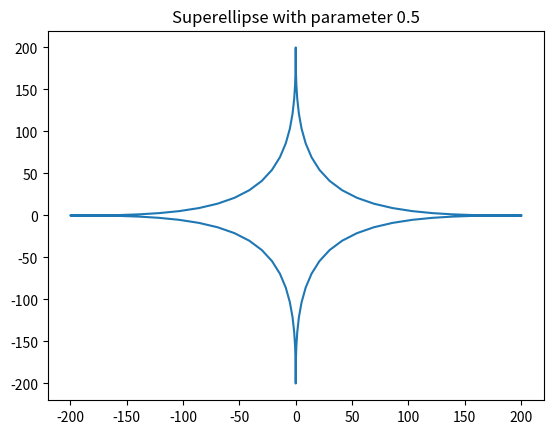

Write the Python code that produced this figure.
# Python program to implement 
# Superellipse 

# importing the required libraries 
import matplotlib.pyplot as plt 
from math import sin, cos, pi 

def sgn(x): 
	return ((x>0)-(x<0))*1

def processing(a, b, n):
    na = 2 / n 
    # defining the accuracy 
    step = 100
    piece =(pi * 2)/step 
    xp =[]
    yp =[] 
    t = 0
    for t1 in range(step + 1): 
        # because sin ^ n(x) is mathematically the same as (sin(x))^n... 
        x =(abs((cos(t)))**na)*a * sgn(cos(t)) 
        y =(abs((sin(t)))**na)*b * sgn(sin(t)) 
        xp.append(x)
        yp.append(y) 
        t+= piece 

    print(xp)
    plt.plot(xp, yp) # plotting all point from array xp, yp 


def main():
    
    n = 0.4
    while n != 2.5:
    
        a, b = 200, 200
        processing(a,b,n)
        n  = round(n + 0.1, 1)
        break

    plt.title("Superellipse with parameter "+str(n)) 
    plt.show() 

if __name__ == "__main__":
    main()
